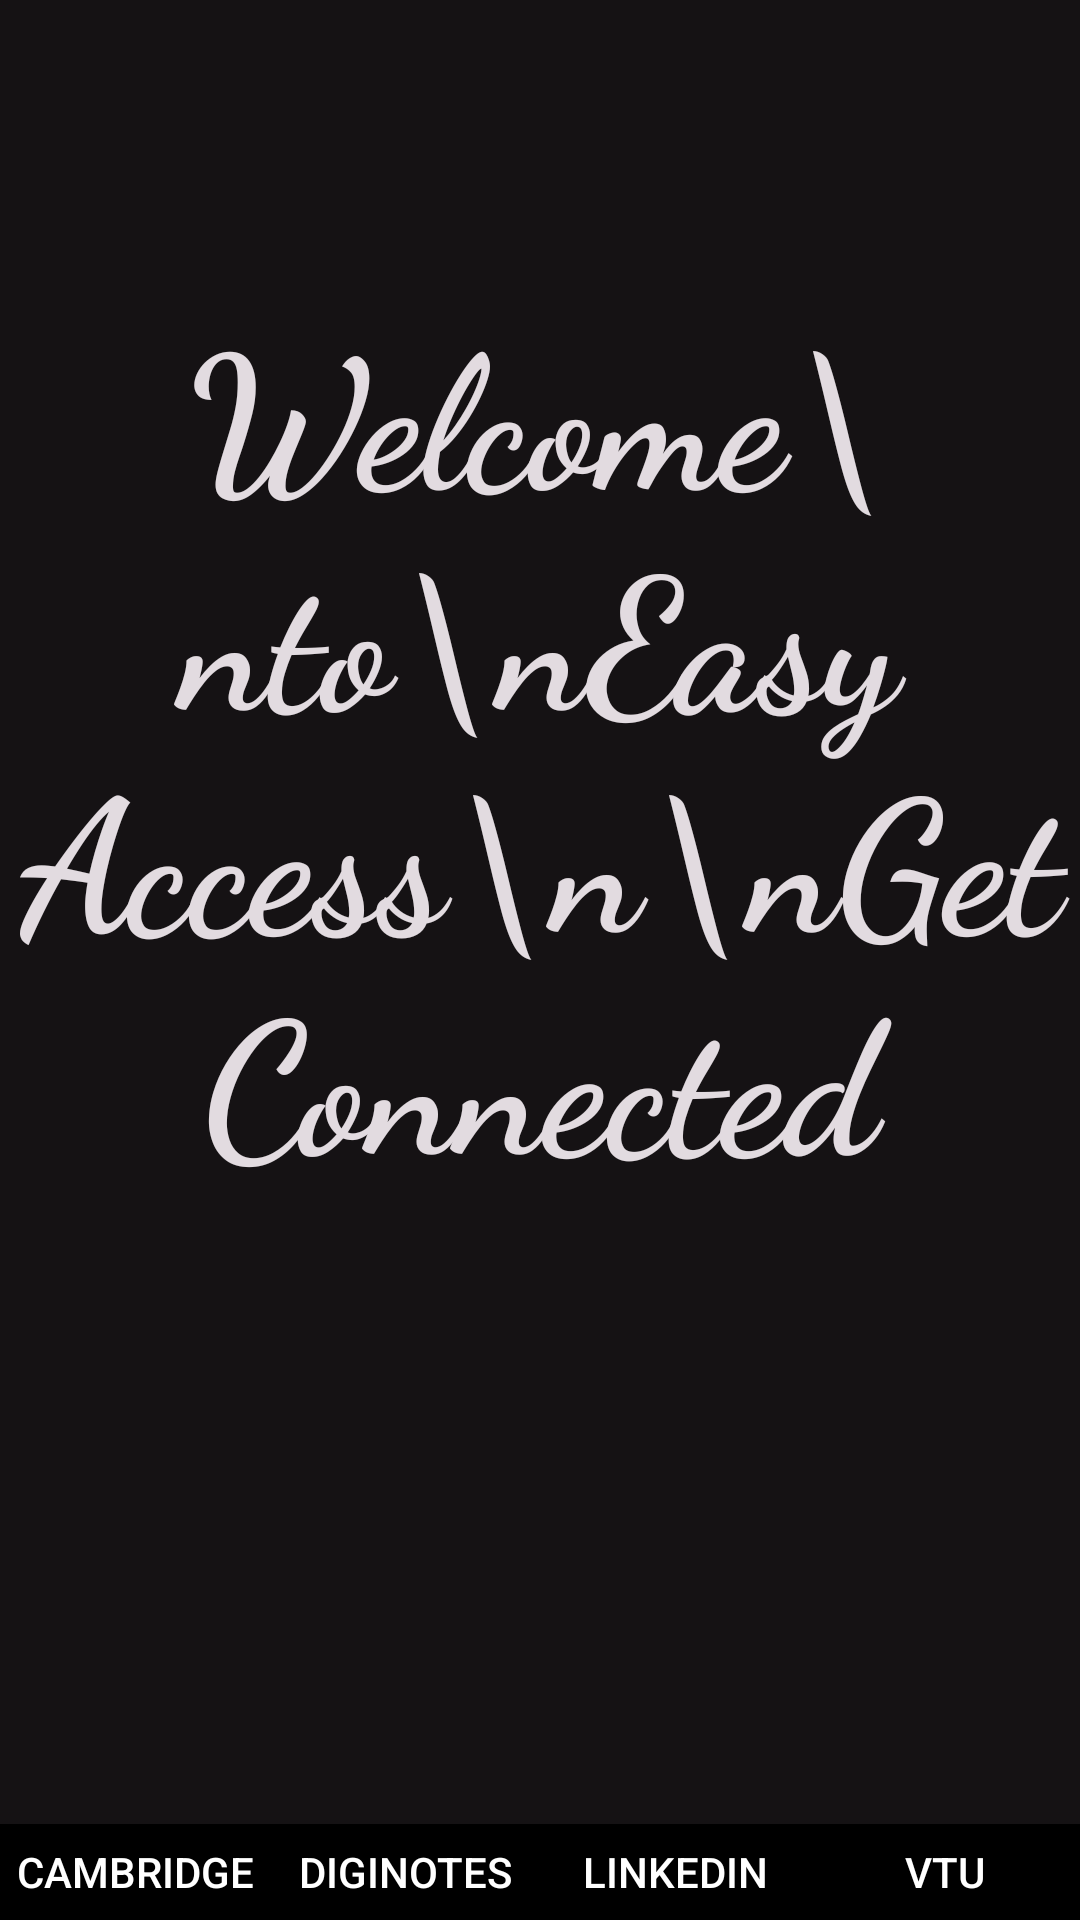

Android layout source for this screen:
<!-- AndroidManifest.xml: application theme AppTheme -->
<!-- res/layout/activity_start_screen.xml -->
<?xml version="1.0" encoding="utf-8"?>
<android.support.constraint.ConstraintLayout xmlns:android="http://schemas.android.com/apk/res/android"
    xmlns:app="http://schemas.android.com/apk/res-auto"
    xmlns:tools="http://schemas.android.com/tools"
    android:layout_width="match_parent"
    android:layout_height="match_parent"
    tools:context=".StartActivity"
    >

    <android.support.constraint.ConstraintLayout
        android:layout_width="match_parent"
        android:layout_height="match_parent">
        app:layout_constraintHeight_percent="0.94"



        <LinearLayout
            android:layout_width="match_parent"
            android:layout_height="0dp"
            android:background="#151214"
            android:orientation="horizontal"
            app:layout_constraintBottom_toTopOf="@+id/linearLayout2"
            app:layout_constraintEnd_toEndOf="parent"
            app:layout_constraintHeight_percent="0.95"
            app:layout_constraintStart_toStartOf="parent"
            app:layout_constraintTop_toTopOf="parent">
            <TextView
                android:id="@+id/wv"
                android:layout_width="match_parent"
                android:layout_height="420dp"
                android:layout_gravity="center"
                android:editable="false"
                android:fontFamily="cursive"
                android:overScrollMode="ifContentScrolls"
                android:text="Welcome\nto\nEasy Access\n\nGet Connected"
                android:textAlignment="center"
                android:textColor="#e2dbe0"
                android:textSize="30pt"
                android:textStyle="bold" />

        </LinearLayout>

        <android.support.constraint.ConstraintLayout
            android:id="@+id/linearLayout2"
            android:layout_width="match_parent"
            android:layout_height="0dp"
            android:background="#0d080807"
            app:layout_constraintBottom_toBottomOf="parent"
            app:layout_constraintHeight_percent="0.05"
            app:layout_constraintStart_toEndOf="@+id/swipe">

            <Button
                android:id="@+id/b1"
                android:layout_width="0dp"
                android:layout_height="0dp"
                android:background="#000"
                android:text="Cambridge"
                android:textColor="#fff"
                app:layout_constraintHeight_percent="0.9999"
                app:layout_constraintStart_toStartOf="@id/linearLayout2"
                app:layout_constraintWidth_percent="0.25" />

            <Button
                android:id="@+id/b2"
                android:layout_width="0dp"
                android:layout_height="0dp"
                android:background="#000"
                android:text="Diginotes"
                android:textColor="#fff"
                app:layout_constraintHeight_percent="0.9999"
                app:layout_constraintStart_toEndOf="@id/b1"
                app:layout_constraintWidth_percent="0.25" />

            <Button
                android:id="@+id/b3"
                android:layout_width="0dp"
                android:layout_height="0dp"
                android:background="#000"
                android:text="linkedin"
                android:textColor="#fff"
                app:layout_constraintHeight_percent="0.9999"
                app:layout_constraintStart_toEndOf="@id/b2"
                app:layout_constraintWidth_percent="0.25" />

            <Button
                android:id="@+id/b4"
                android:layout_width="0dp"
                android:layout_height="0dp"
                android:background="#000"
                android:text="vtu"
                android:textColor="#fff"
                app:layout_constraintHeight_percent="0.9999"
                app:layout_constraintStart_toEndOf="@id/b3"
                app:layout_constraintWidth_percent="0.25" />



        </android.support.constraint.ConstraintLayout>


    </android.support.constraint.ConstraintLayout>



</android.support.constraint.ConstraintLayout>
<!-- resources referenced by this layout -->
<resources>
  <style name="AppTheme" parent="Theme.AppCompat.NoActionBar">
          <item name="windowNoTitle">true</item>
      </style>
</resources>
